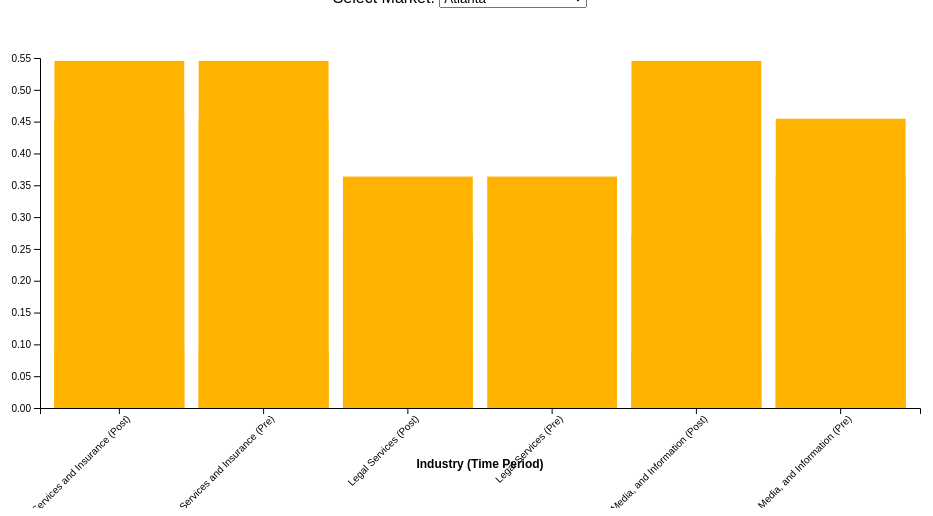
D3 v7 page, settled after 360 driven frames (6 s of simulated time); the page loaded 1 data file(s).


    // Set up SVG and margins
    const svg = d3.select('svg'),
          margin = { top: 50, right: 20, bottom: 100, left: 60 },
          width = +svg.attr('width') - margin.left - margin.right,
          height = +svg.attr('height') - margin.top - margin.bottom;

    const g = svg.append('g').attr('transform', `translate(${margin.left},${margin.top})`);

    // Tooltip for hover
    const tooltip = d3.select('body').append('div')
      .attr('class', 'tooltip')
      .style('opacity', 0);

    // Load data
    d3.csv('revised_leases.csv', d3.autoType).then(data => {
      // Extract unique markets
      const markets = Array.from(new Set(data.map(d => d.market))).sort();

      // Populate market dropdown
      d3.select('#market-select')
        .selectAll('option')
        .data(markets)
        .enter()
        .append('option')
        .attr('value', d => d)
        .text(d => d);

      // Initial render with first market
      updateChart(markets[0]);

      // Update on market change
      d3.select('#market-select').on('change', function() {
        updateChart(this.value);
      });

      function updateChart(selectedMarket) {
        // Filter data by selected market
        const filtered = data.filter(d => d.market === selectedMarket);

        // Build x-axis categories: industry + time period
        filtered.forEach(d => {
          d.category = d.internal_industry + ' (' + d.Time_Period + ')';
        });
        const categories = filtered.map(d => d.category);

        // Scales
        const x = d3.scaleBand()
          .domain(categories)
          .range([0, width])
          .padding(0.1);

        const y = d3.scaleLinear()
          .domain([0, d3.max(filtered, d => d.Overall_Score)])
          .nice()
          .range([height, 0]);

        // Remove existing bars and axes
        g.selectAll('.bar').remove();
        g.selectAll('.axis').remove();

        // Draw bars
        g.selectAll('.bar')
          .data(filtered)
          .enter()
          .append('rect')
            .attr('class', 'bar')
            .attr('x', d => x(d.category))
            .attr('y', d => y(d.Overall_Score))
            .attr('width', x.bandwidth())
            .attr('height', d => height - y(d.Overall_Score))
            .on('mouseover', (event, d) => {
              tooltip.transition().duration(200).style('opacity', .9);
              tooltip.html(
                `Submarket: <strong>${d.internal_submarket}</strong><br/>` +
                `Industry: <strong>${d.internal_industry}</strong><br/>` +
                `Period: <strong>${d.Time_Period}</strong><br/>` +
                `Score: <strong>${d.Overall_Score.toFixed(2)}</strong>`
              )
              .style('left', (event.pageX + 5) + 'px')
              .style('top', (event.pageY - 28) + 'px');
            })
            .on('mouseout', () => {
              tooltip.transition().duration(500).style('opacity', 0);
            });

        // X Axis
        g.append('g')
          .attr('class', 'axis x-axis')
          .attr('transform', `translate(0,${height})`)
          .call(d3.axisBottom(x))
          .selectAll('text')
            .attr('transform', 'rotate(-45)')
            .style('text-anchor', 'end');

        // X Axis Label
        g.append('text')
          .attr('class', 'axis-label')
          .attr('x', width / 2)
          .attr('y', height + margin.bottom - 40)
          .style('text-anchor', 'middle')
          .text('Industry (Time Period)');

        // Y Axis
        g.append('g')
          .attr('class', 'axis y-axis')
          .call(d3.axisLeft(y));

        // Y Axis Label
        g.select('.y-axis')
          .append('text')
            .attr('class', 'axis-label')
            .attr('transform', 'rotate(-90)')
            .attr('y', -50)
            .attr('x', -height / 2)
            .attr('dy', '1em')
            .style('text-anchor', 'middle')
            .text('Overall Score');
      }
    }).catch(error => console.error(error));
  

### data: revised_leases.csv
market, internal_submarket, internal_industry, Time_Period, Industry_Total_SF, Industry_Lease_Count, Industry_New_Expansion_SF, Industry_Avg_SF_Per_Lease, Market_Industry_Total_SF, Industry_Submarket_Share, NewExp_Rank_Pct, TotalSF_Rank_Pct, Median_Total_SF_Group, Submarket_Profile, Hotspot_Types_List, Raw_Score, Overall_Score
Atlanta, Buckhead, Financial Services and Insurance, Post, 612164, 15, 244169, 40811, 2773973, 0.2207, 0.7143, 0.8571, 447939, CBD-A, ['Volume_Hub'], 1, 0.09091
Atlanta, Buckhead, Financial Services and Insurance, Pre, 157395, 4, 103844, 39349, 1715924, 0.09173, 0.6667, 0.3333, 215545, CBD-A, [], 0, 0.0
Atlanta, Buckhead, Legal Services, Post, 178521, 3, 0.0, 59507, 784893, 0.2274, 0.25, 0.6667, 118664, CBD-A, [], 0, 0.0
Atlanta, Buckhead, Legal Services, Pre, 50000, 1, 0.0, 50000, 489497, 0.1021, 0.5, 0.6667, 50000, CBD-A, [], 0, 0.0
Atlanta, Buckhead, Technology, Advertising, Media, and Info…, Post, 780713, 10, 464320, 78071, 4125424, 0.1892, 0.5714, 0.8571, 625046, CBD-A, ['Volume_Hub'], 1, 0.09091
Atlanta, Buckhead, Technology, Advertising, Media, and Info…, Pre, 47670, 1, 0.0, 47670, 2069294, 0.02304, 0.1875, 0.25, 176097, CBD-A, [], 0, 0.0
Atlanta, Central Perimeter, Financial Services and Insurance, Post, 588427, 12, 250802, 49036, 2773973, 0.2121, 0.8571, 0.7143, 447939, Suburban-A, ['Growth_Hub', 'Cost_Concious'], 5, 0.4545
Atlanta, Central Perimeter, Financial Services and Insurance, Pre, 189357, 5, 94018, 37871, 1715924, 0.1104, 0.5, 0.5, 215545, Suburban-A, [], 0, 0.0
Atlanta, Central Perimeter, Legal Services, Post, 27000, 1, 0.0, 27000, 784893, 0.0344, 0.25, 0.3333, 118664, Suburban-A, [], 0, 0.0
Atlanta, Central Perimeter, Technology, Advertising, Media, and Info…, Post, 1041771, 12, 838059, 86814, 4125424, 0.2525, 1.0, 1.0, 625046, Suburban-A, ['Volume_Hub', 'Growth_Hub', 'Cost_Conci…, 6, 0.5455
Atlanta, Central Perimeter, Technology, Advertising, Media, and Info…, Pre, 656746, 10, 171985, 65675, 2069294, 0.3174, 0.75, 1.0, 176097, Suburban-A, ['Volume_Hub', 'Cost_Concious'], 3, 0.2727
Atlanta, Downtown, Financial Services and Insurance, Post, 104100, 1, 0.0, 104100, 2773973, 0.03753, 0.1429, 0.2857, 447939, CBD-A, [], 0, 0.0
Atlanta, Downtown, Legal Services, Post, 252906, 3, 11719, 84302, 784893, 0.3222, 0.5, 1.0, 118664, CBD-A, ['Volume_Hub'], 1, 0.09091
Atlanta, Downtown, Technology, Advertising, Media, and Info…, Post, 533631, 4, 20819, 133408, 4125424, 0.1294, 0.1429, 0.4286, 625046, CBD-A, [], 0, 0.0
Atlanta, Downtown, Technology, Advertising, Media, and Info…, Pre, 182694, 2, 83780, 91347, 2069294, 0.08829, 0.5, 0.625, 176097, CBD-A, [], 0, 0.0
Atlanta, Midtown, Financial Services and Insurance, Post, 199193, 5, 199193, 39839, 2773973, 0.07181, 0.5714, 0.4286, 447939, CBD-A, [], 0, 0.0
Atlanta, Midtown, Financial Services and Insurance, Pre, 534766, 4, 49970, 133692, 1715924, 0.3116, 0.3333, 1.0, 215545, CBD-A, ['Volume_Hub'], 1, 0.09091
Atlanta, Midtown, Legal Services, Post, 240799, 7, 167835, 34400, 784893, 0.3068, 1.0, 0.8333, 118664, CBD-A, ['Volume_Hub', 'Growth_Hub'], 4, 0.3636
Atlanta, Midtown, Legal Services, Pre, 422004, 5, 143772, 84401, 489497, 0.8621, 1.0, 1.0, 50000, CBD-A, ['Volume_Hub', 'Growth_Hub'], 4, 0.3636
Atlanta, Midtown, Technology, Advertising, Media, and Info…, Post, 764514, 10, 693319, 76451, 4125424, 0.1853, 0.8571, 0.7143, 625046, CBD-A, ['Growth_Hub'], 3, 0.2727
Atlanta, Midtown, Technology, Advertising, Media, and Info…, Pre, 516132, 8, 468816, 64516, 2069294, 0.2494, 1.0, 0.875, 176097, CBD-A, ['Volume_Hub', 'Growth_Hub'], 4, 0.3636
Atlanta, North Fulton, Financial Services and Insurance, Post, 447939, 13, 173410, 34457, 2773973, 0.1615, 0.4286, 0.5714, 447939, Suburban-A, [], 0, 0.0
Atlanta, North Fulton, Financial Services and Insurance, Pre, 475087, 10, 227223, 47509, 1715924, 0.2769, 1.0, 0.8333, 215545, Suburban-A, ['Volume_Hub', 'Growth_Hub', 'Cost_Conci…, 6, 0.5455
Atlanta, North Fulton, Legal Services, Post, 26859, 1, 26859, 26859, 784893, 0.03422, 0.8333, 0.1667, 118664, Suburban-A, ['Growth_Hub'], 3, 0.2727
Atlanta, North Fulton, Technology, Advertising, Media, and Info…, Post, 625046, 13, 506565, 48080, 4125424, 0.1515, 0.7143, 0.5714, 625046, Suburban-A, [], 0, 0.0
Atlanta, North Fulton, Technology, Advertising, Media, and Info…, Pre, 414408, 8, 180087, 51801, 2069294, 0.2003, 0.875, 0.75, 176097, Suburban-A, ['Growth_Hub', 'Cost_Concious'], 5, 0.4545
Atlanta, Northeast, Financial Services and Insurance, Post, 48888, 3, 24244, 16296, 2773973, 0.01762, 0.2857, 0.1429, 447939, Suburban-A, [], 0, 0.0
Atlanta, Northeast, Financial Services and Insurance, Pre, 117586, 4, 49601, 29396, 1715924, 0.06853, 0.1667, 0.1667, 215545, Suburban-O, [], 0, 0.0
Atlanta, Northeast, Legal Services, Pre, 17493, 1, 0.0, 17493, 489497, 0.03574, 0.5, 0.3333, 50000, Suburban-O, [], 0, 0.0
Atlanta, Northeast, Technology, Advertising, Media, and Info…, Post, 227885, 5, 71687, 45577, 4125424, 0.05524, 0.4286, 0.2857, 625046, Suburban-A, [], 0, 0.0
Atlanta, Northeast, Technology, Advertising, Media, and Info…, Pre, 169500, 3, 117000, 56500, 2069294, 0.08191, 0.625, 0.5, 176097, Suburban-O, [], 0, 0.0
Atlanta, Northlake, Technology, Advertising, Media, and Info…, Pre, 32986, 1, 16493, 32986, 2069294, 0.01594, 0.375, 0.125, 176097, Suburban-O, [], 0, 0.0
Atlanta, Northwest, Financial Services and Insurance, Post, 773262, 13, 443271, 59482, 2773973, 0.2788, 1.0, 1.0, 447939, Suburban-A, ['Volume_Hub', 'Growth_Hub', 'Cost_Conci…, 6, 0.5455
Atlanta, Northwest, Financial Services and Insurance, Pre, 241733, 6, 164617, 40289, 1715924, 0.1409, 0.8333, 0.6667, 215545, Suburban-A, ['Growth_Hub', 'Cost_Concious'], 5, 0.4545
Atlanta, Northwest, Legal Services, Post, 58808, 3, 15774, 19603, 784893, 0.07492, 0.6667, 0.5, 118664, Suburban-A, [], 0, 0.0
Atlanta, Northwest, Technology, Advertising, Media, and Info…, Post, 151864, 5, 23660, 30373, 4125424, 0.03681, 0.2857, 0.1429, 625046, Suburban-A, [], 0, 0.0
Atlanta, Northwest, Technology, Advertising, Media, and Info…, Pre, 49158, 1, 0.0, 49158, 2069294, 0.02376, 0.1875, 0.375, 176097, Suburban-A, [], 0, 0.0
… [head cut at 6 KiB]